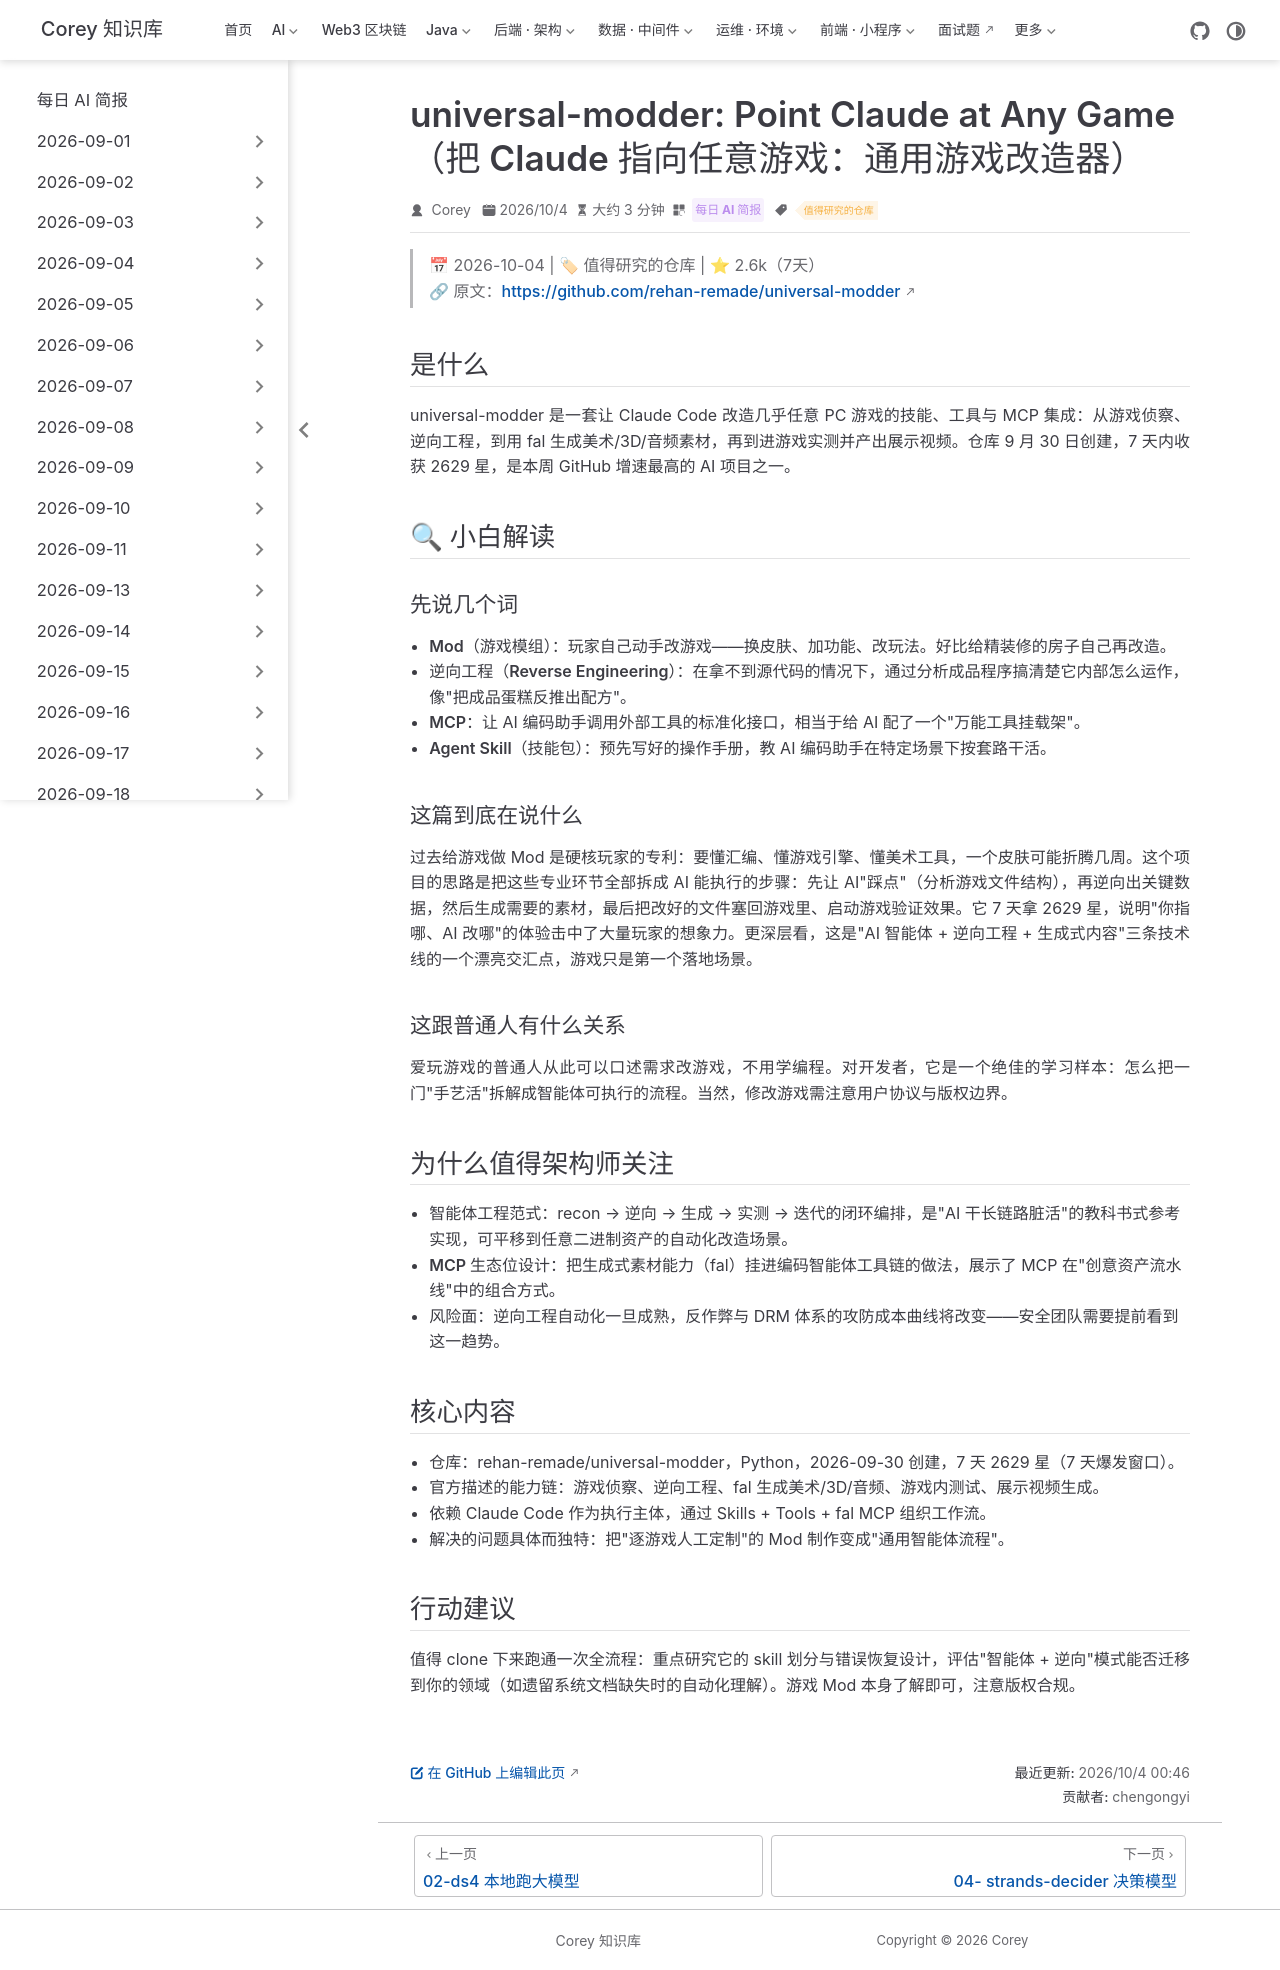

repository: code-corey/code-corey.github.io · page: News/2026-10-04/03-universal-modder.html · generator: jekyll

---
title: "universal-modder: Point Claude at Any Game（把 Claude 指向任意游戏：通用游戏改造器）"
shortTitle: "universal-modder 游戏改造"
sidebarGroup: "2026-10-04"
order: 3
date: 2026-10-04
category:
  - "每日 AI 简报"
tag:
  - "值得研究的仓库"
description: "让 Claude Code 自主改造几乎所有 PC 游戏的技能与工具集：侦察、逆向、AI 生成美术/3D/音频、进游戏实测，7 天斩获 2.6k 星。"
---

# universal-modder: Point Claude at Any Game（把 Claude 指向任意游戏：通用游戏改造器）

> 📅 2026-10-04 | 🏷 值得研究的仓库 | ⭐ 2.6k（7天）
> 🔗 原文：https://github.com/rehan-remade/universal-modder

## 是什么

universal-modder 是一套让 Claude Code 改造几乎任意 PC 游戏的技能、工具与 MCP 集成：从游戏侦察、逆向工程，到用 fal 生成美术/3D/音频素材，再到进游戏实测并产出展示视频。仓库 9 月 30 日创建，7 天内收获 2629 星，是本周 GitHub 增速最高的 AI 项目之一。

## 🔍 小白解读

### 先说几个词

- **Mod（游戏模组）**：玩家自己动手改游戏——换皮肤、加功能、改玩法。好比给精装修的房子自己再改造。
- **逆向工程（Reverse Engineering）**：在拿不到源代码的情况下，通过分析成品程序搞清楚它内部怎么运作，像"把成品蛋糕反推出配方"。
- **MCP**：让 AI 编码助手调用外部工具的标准化接口，相当于给 AI 配了一个"万能工具挂载架"。
- **Agent Skill（技能包）**：预先写好的操作手册，教 AI 编码助手在特定场景下按套路干活。

### 这篇到底在说什么

过去给游戏做 Mod 是硬核玩家的专利：要懂汇编、懂游戏引擎、懂美术工具，一个皮肤可能折腾几周。这个项目的思路是把这些专业环节全部拆成 AI 能执行的步骤：先让 AI"踩点"（分析游戏文件结构），再逆向出关键数据，然后生成需要的素材，最后把改好的文件塞回游戏里、启动游戏验证效果。它 7 天拿 2629 星，说明"你指哪、AI 改哪"的体验击中了大量玩家的想象力。更深层看，这是"AI 智能体 + 逆向工程 + 生成式内容"三条技术线的一个漂亮交汇点，游戏只是第一个落地场景。

### 这跟普通人有什么关系

爱玩游戏的普通人从此可以口述需求改游戏，不用学编程。对开发者，它是一个绝佳的学习样本：怎么把一门"手艺活"拆解成智能体可执行的流程。当然，修改游戏需注意用户协议与版权边界。

## 为什么值得架构师关注

- **智能体工程范式**：recon → 逆向 → 生成 → 实测 → 迭代的闭环编排，是"AI 干长链路脏活"的教科书式参考实现，可平移到任意二进制资产的自动化改造场景。
- **MCP 生态位设计**：把生成式素材能力（fal）挂进编码智能体工具链的做法，展示了 MCP 在"创意资产流水线"中的组合方式。
- **风险面**：逆向工程自动化一旦成熟，反作弊与 DRM 体系的攻防成本曲线将改变——安全团队需要提前看到这一趋势。

## 核心内容

- 仓库：rehan-remade/universal-modder，Python，2026-09-30 创建，7 天 2629 星（7 天爆发窗口）。
- 官方描述的能力链：游戏侦察、逆向工程、fal 生成美术/3D/音频、游戏内测试、展示视频生成。
- 依赖 Claude Code 作为执行主体，通过 Skills + Tools + fal MCP 组织工作流。
- 解决的问题具体而独特：把"逐游戏人工定制"的 Mod 制作变成"通用智能体流程"。

## 行动建议

值得 clone 下来跑通一次全流程：重点研究它的 skill 划分与错误恢复设计，评估"智能体 + 逆向"模式能否迁移到你的领域（如遗留系统文档缺失时的自动化理解）。游戏 Mod 本身了解即可，注意版权合规。
